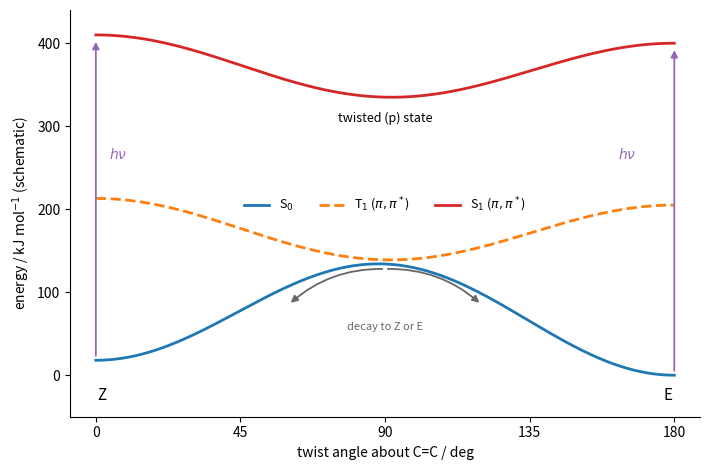

This chart was generated by the following Python code:
"""Schematic potential energy curves of an alkene (stilbene-like) along the twist angle about the
C=C bond. The ground state S0 has minima at 0 deg (Z) and 180 deg (E) and a barrier near 90 deg,
where the pi bond is broken. In the pi,pi* states S1 and T1 the pi bond order is zero, so the
excited molecule relaxes to the twisted geometry near 90 deg (the 'p' or phantom state), which lies
close to the S0 maximum: decay from there gives either isomer."""

import matplotlib.pyplot as plt
import numpy as np

phi = np.linspace(0, 180, 361)
rad = np.radians(phi)
s0 = 125 * np.sin(rad) ** 2 + 18 * (1 + np.cos(rad)) / 2  # Z (0 deg) a little above E (180 deg)
s1 = 400 - 70 * np.sin(rad) ** 2 + 10 * (1 + np.cos(rad)) / 2
t1 = 205 - 70 * np.sin(rad) ** 2 + 8 * (1 + np.cos(rad)) / 2

fig, ax = plt.subplots(figsize=(7.2, 4.8))
ax.plot(phi, s0, color="C0", lw=2, label=r"S$_0$")
ax.plot(phi, t1, color="C1", lw=2, ls="--", label=r"T$_1$ ($\pi,\pi^*$)")
ax.plot(phi, s1, color="C3", lw=2, label=r"S$_1$ ($\pi,\pi^*$)")
arrow = dict(arrowstyle="-|>", lw=1.3)
ax.annotate("", (0, 405), (0, 20), arrowprops=dict(color="C4", **arrow))
ax.annotate("", (180, 395), (180, 2), arrowprops=dict(color="C4", **arrow))
ax.text(4, 260, r"$h\nu$", color="C4")
ax.text(168, 260, r"$h\nu$", color="C4", ha="right")
ax.annotate("", (60, 85), (90, 128), arrowprops=dict(color="0.4", connectionstyle="arc3,rad=0.2", **arrow))
ax.annotate("", (120, 85), (90, 128), arrowprops=dict(color="0.4", connectionstyle="arc3,rad=-0.2", **arrow))
ax.text(90, 305, "twisted (p) state", ha="center", fontsize=9)
ax.text(90, 55, "decay to Z or E", ha="center", fontsize=8, color="0.4")
ax.text(2, -30, "Z", ha="center", fontsize=11)
ax.text(178, -30, "E", ha="center", fontsize=11)
ax.set_xlim(-8, 188)
ax.set_ylim(-50, 440)
ax.set_xticks([0, 45, 90, 135, 180])
ax.set_xlabel("twist angle about C=C / deg")
ax.set_ylabel(r"energy / kJ mol$^{-1}$ (schematic)")
ax.legend(loc="center", fontsize=9, frameon=False, bbox_to_anchor=(0.5, 0.52), ncol=3)
for side in ("top", "right"):
    ax.spines[side].set_visible(False)
fig.tight_layout()
